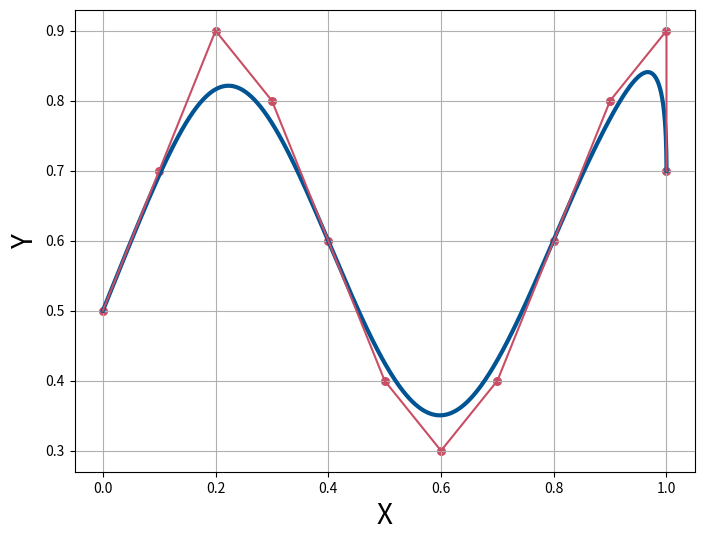

Reproduce this figure in Python.
import numpy as np
import matplotlib.pyplot as plt
from scipy.interpolate import BSpline

# Degree=5的knots和控制点
knots = [0, 0, 0, 0, 0, 0,   # 前导节点 (p+1)
         0.15, 0.3, 0.45, 0.6, 0.75, 0.9,   # 内部节点
         1, 1, 1, 1, 1, 1]  # 尾部节点 (p+1)

control_points = [
    [0.0, 0.5, 0.0, 1.0],
    [0.1, 0.7, 0.0, 1.0],
    [0.2, 0.9, 0.0, 1.0],
    [0.3, 0.8, 0.0, 1.0],
    [0.4, 0.6, 0.0, 1.0],
    [0.5, 0.4, 0.0, 1.0],
    [0.6, 0.3, 0.0, 1.0],
    [0.7, 0.4, 0.0, 1.0],
    [0.8, 0.6, 0.0, 1.0],
    [0.9, 0.8, 0.0, 1.0],
    [1.0, 0.9, 0.0, 1.0],
    [1.0, 0.7, 0.0, 1.0]
]

# Degree 5 B-Spline曲线
degree = 5
spl = BSpline(knots, control_points, degree)

# 在[0, 1]区间内生成100个样本点
x_vals = np.linspace(0, 1, 1000)
y_vals = spl(x_vals)

# 绘制2D B-Spline曲线
plt.figure(figsize=(8, 6))

# 曲线
plt.plot(y_vals[:, 0], y_vals[:, 1], label="B-Spline Curve",color=(1/255, 84/255, 147/255), linewidth=3)
# 控制点
plt.scatter([p[0] for p in control_points], [p[1] for p in control_points], color=(201/255, 78/255, 101/255), s=30, label="Control Points",alpha=1)

# 绘制控制多边形
control_points_x = [p[0] for p in control_points]
control_points_y = [p[1] for p in control_points]
# plt.plot(control_points_x, control_points_y, 'r--', label="Control Polygon")  # 使用红色虚线表示控制多边形
plt.plot(control_points_x, control_points_y, color=(201/255, 78/255, 101/255), linestyle='-', linewidth=1.5, label="Control Polygon")

# plt.title("B-Spline Degree=5 in 2D")
plt.xlabel("X",fontsize=20)
plt.ylabel("Y",fontsize=20)
# plt.legend(fontsize=30)
plt.grid(True)
plt.show()

plt.savefig('normal_2D_5degree.pdf')